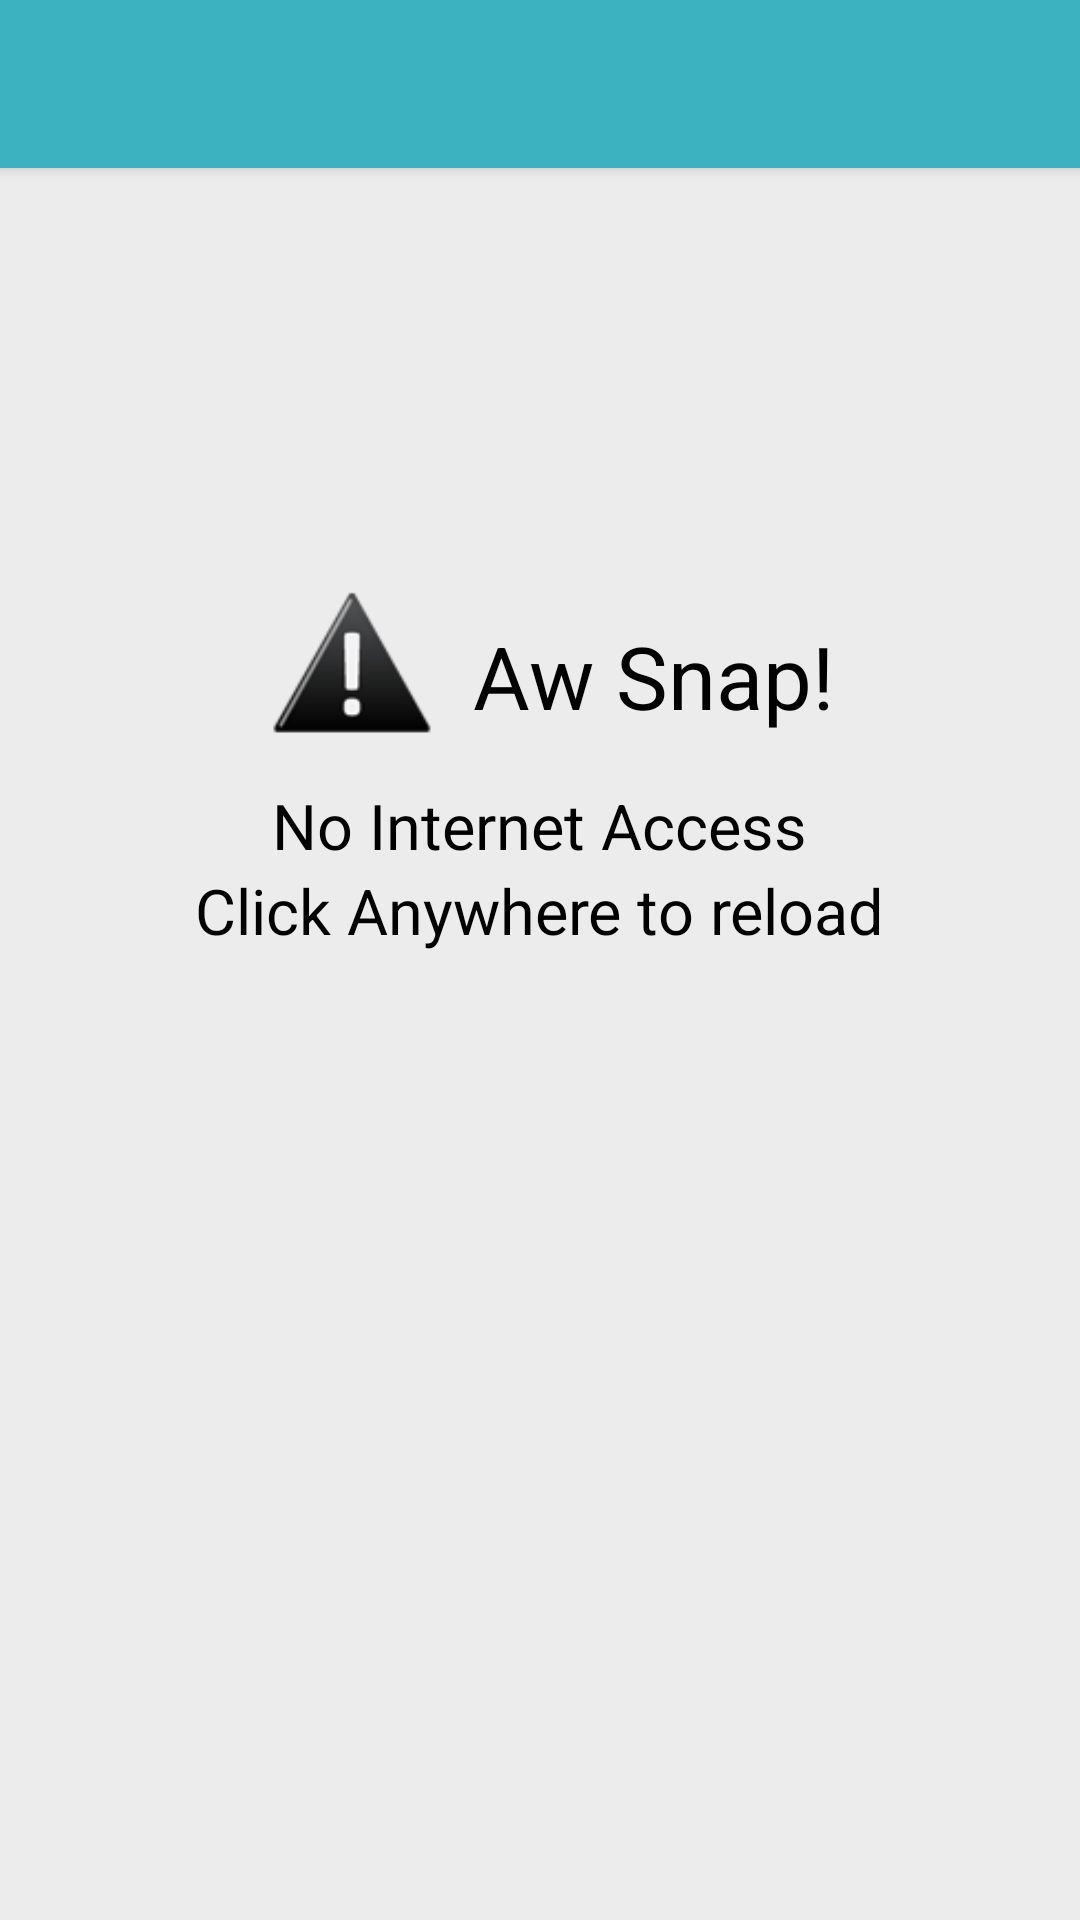

Produce the Android XML layout that renders to this screen, including the resource entries it uses.
<!-- AndroidManifest.xml: application theme AppTheme -->
<!-- res/layout/activity_no_network.xml -->
<?xml version="1.0" encoding="utf-8"?>
<LinearLayout xmlns:android="http://schemas.android.com/apk/res/android"
    android:layout_width="fill_parent"
    android:layout_height="fill_parent"
    android:gravity="center_horizontal"
    android:orientation="vertical"
    android:clickable="true"
    android:id="@+id/errorView"
    android:background="@color/error_back"
     >
     <include layout="@layout/toolbar"/>
     <RelativeLayout 
         android:layout_width="wrap_content"
    android:layout_height="wrap_content"
    android:gravity="center_horizontal"
    android:orientation="vertical"
    android:clickable="false"
         >
    <ImageView
            android:id="@+id/error_image"
            android:layout_width="75dp"
            android:layout_height="75dp"
            android:layout_marginTop="130dp"
            android:src="@drawable/error"
            android:clickable="false"
             />
<TextView 
    android:id="@+id/exclaim"
    android:textSize="29sp"
    android:layout_toRightOf="@+id/error_image"
    android:text="Aw Snap!"
    android:layout_marginTop="150dp"
    android:layout_width="wrap_content"
    android:layout_height="wrap_content"
    android:textColor="@android:color/black"
    android:layout_marginLeft="1dp"
    android:layout_marginBottom="10dp"
    android:gravity="center_horizontal"
    android:clickable="false"
    />    
    </RelativeLayout>
<TextView 
    android:id="@+id/error"
    android:text="No Internet Access"
    android:textSize="21sp"
    android:layout_width="wrap_content"
    android:layout_height="wrap_content"
    android:textColor="@android:color/black"
    />
<TextView 
    android:id="@+id/click"
    android:text="Click Anywhere to reload"
    android:textSize="21sp"
    android:layout_width="wrap_content"
    android:layout_height="wrap_content"
    android:textColor="@android:color/black"
    android:layout_marginBottom="10dp"
    />
</LinearLayout>
<!-- res/layout/toolbar.xml (included above) -->
<?xml version="1.0" encoding="utf-8"?>
<android.support.v7.widget.Toolbar
    xmlns:android="http://schemas.android.com/apk/res/android"
        android:id="@+id/toolbar"
        android:minHeight="?attr/actionBarSize"
        android:layout_height="?attr/actionBarSize"
        android:background="@color/colorPrimary"
        android:layout_width="match_parent"
        android:layout_alignParentTop="true"
        android:elevation="3dp">
</android.support.v7.widget.Toolbar>
<!-- resources referenced by this layout -->
<resources>
  <color name="colorPrimary">#3CB2C0</color>
  <color name="error_back">#ffedecec</color>
  <!-- drawable error: png bitmap (drawable, 6051 bytes) -->
  <style name="AppTheme" parent="Theme.AppCompat.Light">
          <item name="windowActionBar">false</item>
     <item name="windowNoTitle">true</item>
     <item name="windowActionBarOverlay">true</item>
          <item name="colorPrimary">@color/colorPrimary</item>
     <item name="colorPrimaryDark">@color/colorPrimaryDark</item>
     <item name="colorAccent">@color/colorPrimary</item>
      </style>
  <color name="colorPrimaryDark">#3194A0</color>
</resources>
